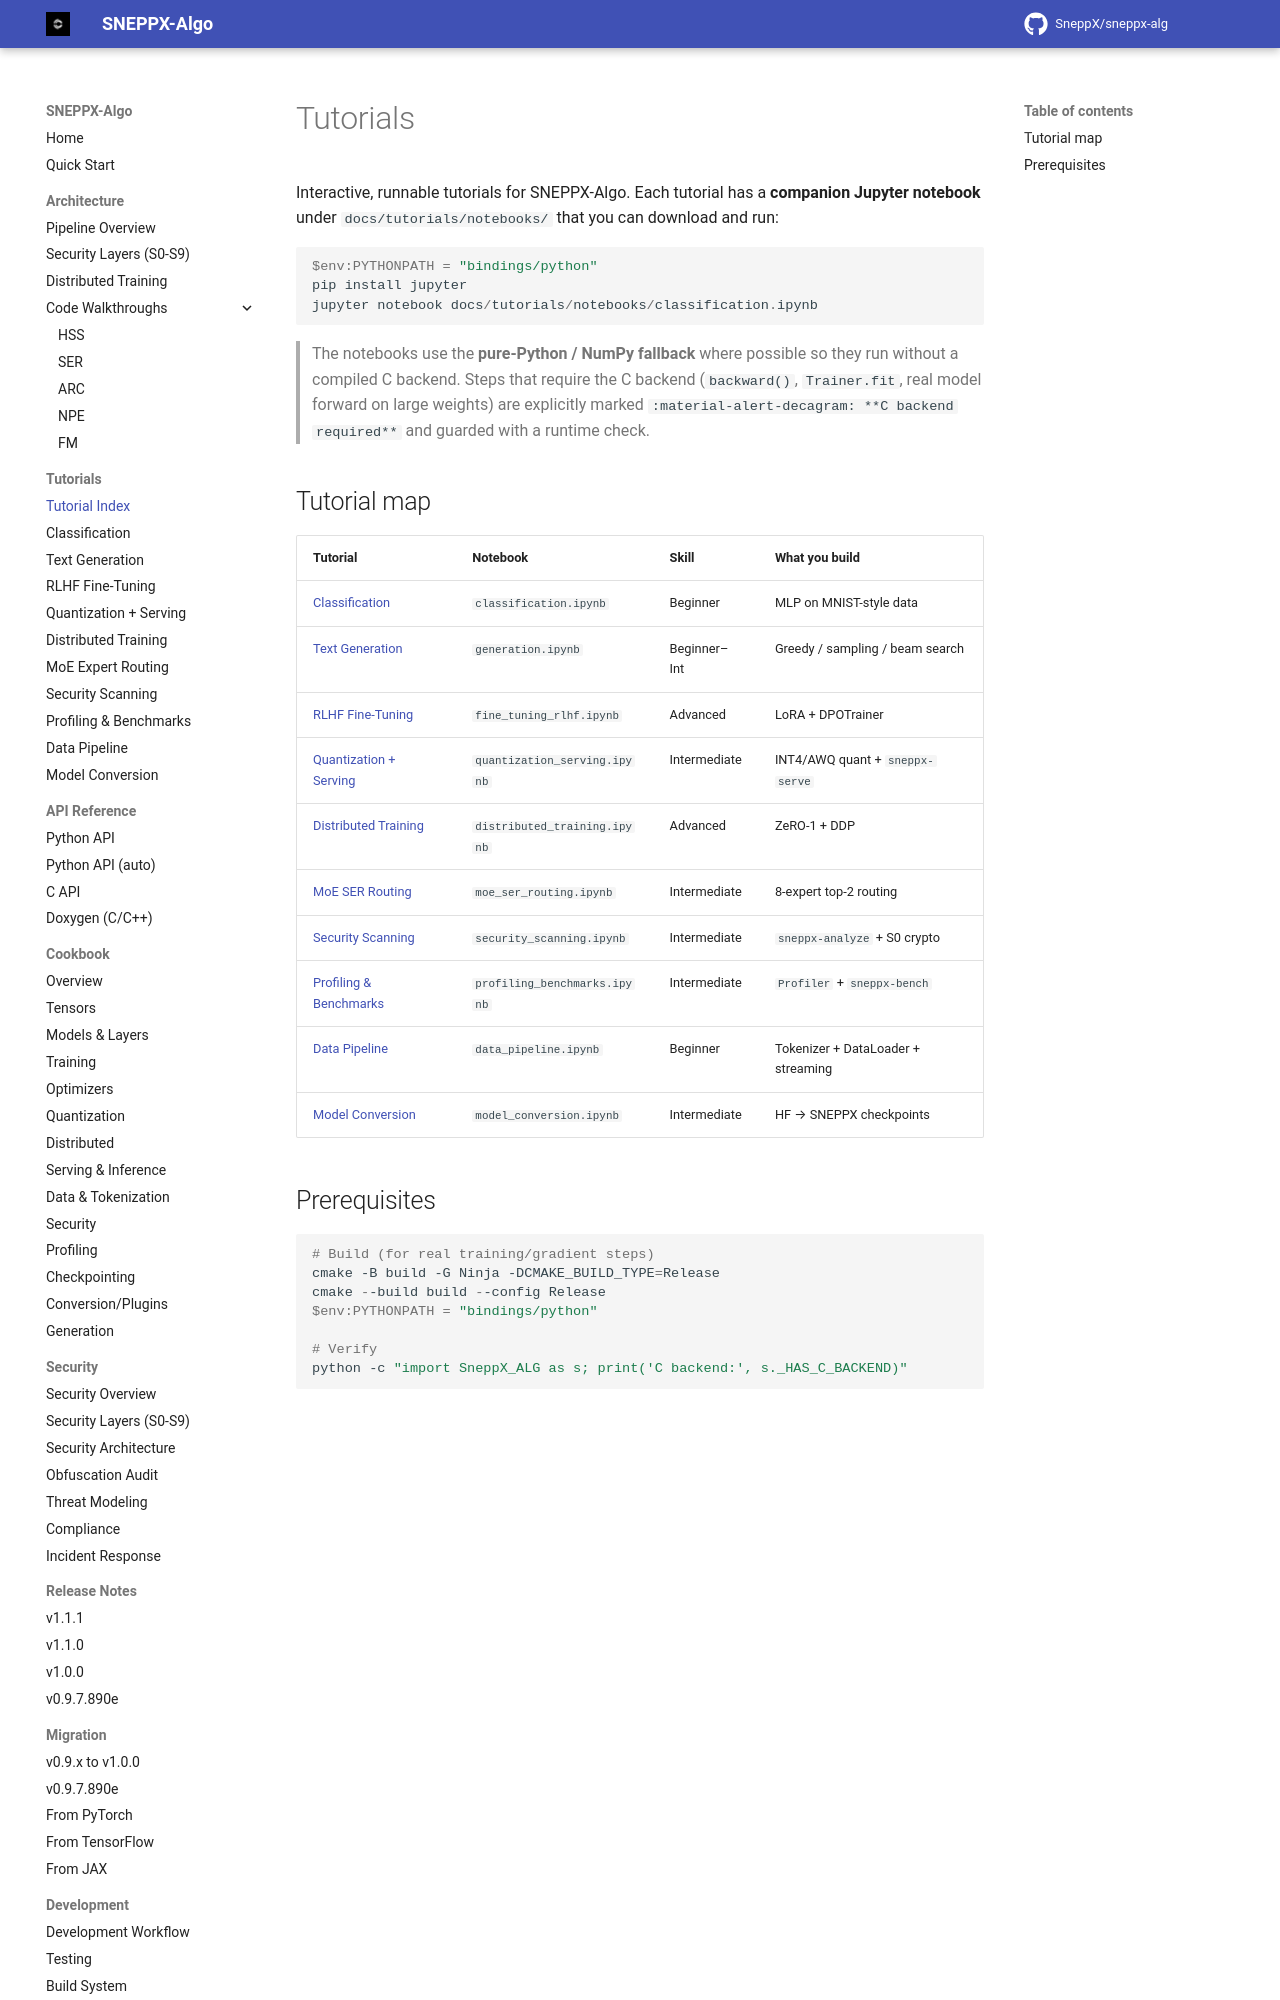

repository: SneppX/sneppx-alg · page: 1.2.0/tutorials/index.html · generator: mkdocs

---
description: "Runnable SneppX-ALG tutorials covering tensor operations, model building, training, and documented backend requirements."
---

# Tutorials

Interactive, runnable tutorials for SNEPPX-Algo. Each tutorial has a
**companion Jupyter notebook** under `docs/tutorials/notebooks/` that you can
download and run:

```powershell
$env:PYTHONPATH = "bindings/python"
pip install jupyter
jupyter notebook docs/tutorials/notebooks/classification.ipynb
```

> The notebooks use the **pure-Python / NumPy fallback** where possible so
> they run without a compiled C backend. Steps that require the C backend
> (`backward()`, `Trainer.fit`, real model forward on large weights) are
> explicitly marked `:material-alert-decagram: **C backend required**` and
> guarded with a runtime check.
